Run: headless pygame with SDL's dummy video driver; simulated clock (each Clock.tick advances the game by its frame time, no real sleeping); random seed 0; keys injected as events and as key.get_pressed() state; mouse plan: one left click at the window centre at the start of phase 2, then a move to the lower-right quarter at the start of phase 3.
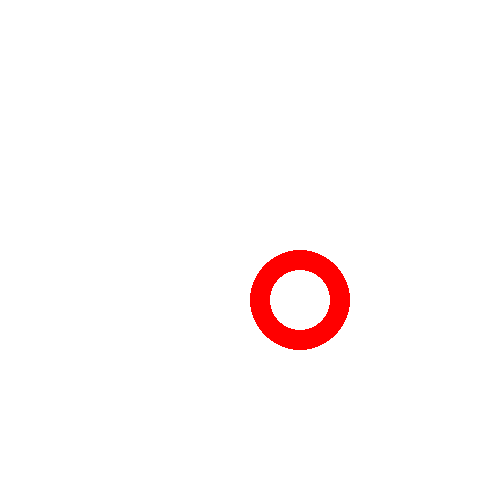
Frame 1 of 4 · flips 1–60 · no input
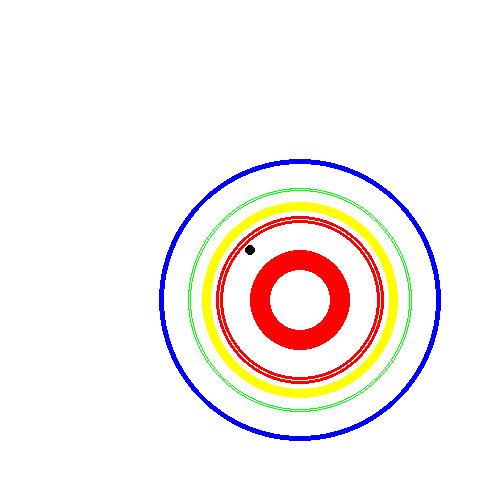
Frame 2 of 4 · flips 61–180 · clicked the window centre · tapped SPACE, RETURN · held RIGHT (→), D
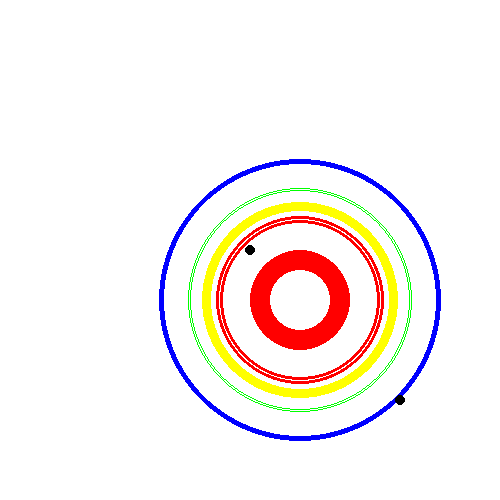
Frame 3 of 4 · flips 181–300 · moved the mouse to the lower-right quarter · held DOWN (↓), S
Frame 4 of 4 · flips 301–420 · held LEFT (←), A, UP (↑), W · screen unchanged from frame 3, image omitted

The pygame program that drew these frames:

import pygame 

pygame.init()

screen = pygame.display.set_mode([500,500])

RED = (255,0,0)
GREEN = (0,255,0)
BLUE =(0,0,255)
YELLOW = (255,255,0)
WHITE =(255,255,255)
BLACK =(0,0,0)

position = (300,300)
radius = 50 
wid = 20

screen.fill(WHITE)
pygame.draw.circle(screen, RED, position,radius, wid)

class Circle():
    def __init__ (self,colour,pos,radius,width=0):
        self.screen = screen
        self.colour =colour
        self.pos = pos
        self.radius =radius
        self.width = width 

    def drawCircle(self):
        pygame.draw.circle(self.screen,self.colour, self.pos, self.radius, self.width)

    def grow(self,r):
        self.radius = self.radius+r
        pygame.draw.circle(self.screen,self.colour,self.pos, self.radius, self.width)
    
p1 = Circle(BLUE,position,radius+90,4)
p2 = Circle(GREEN,position,radius+60,1)
p3 = Circle(YELLOW,position,radius+45,6)
p4 = Circle(RED,position,radius+30,3)

while True:
    pygame.display.update()
    for event in pygame.event.get():
        if event.type == pygame.QUIT:
            pygame.quit()
        if(event.type == pygame.MOUSEBUTTONDOWN):
            p1.drawCircle()
            p2.drawCircle()
            p3.drawCircle()
            p4.drawCircle()
        if(event.type == pygame.MOUSEBUTTONUP):
            p1.grow(1)
            p2.grow(2)
            p3.grow(3)
            p4.grow(4)
        if(event.type == pygame.MOUSEMOTION):
            pos1= pygame.mouse.get_pos()
            p5= Circle(BLACK,pos1,5)
            p5.drawCircle()
            
    pygame.display.update()
